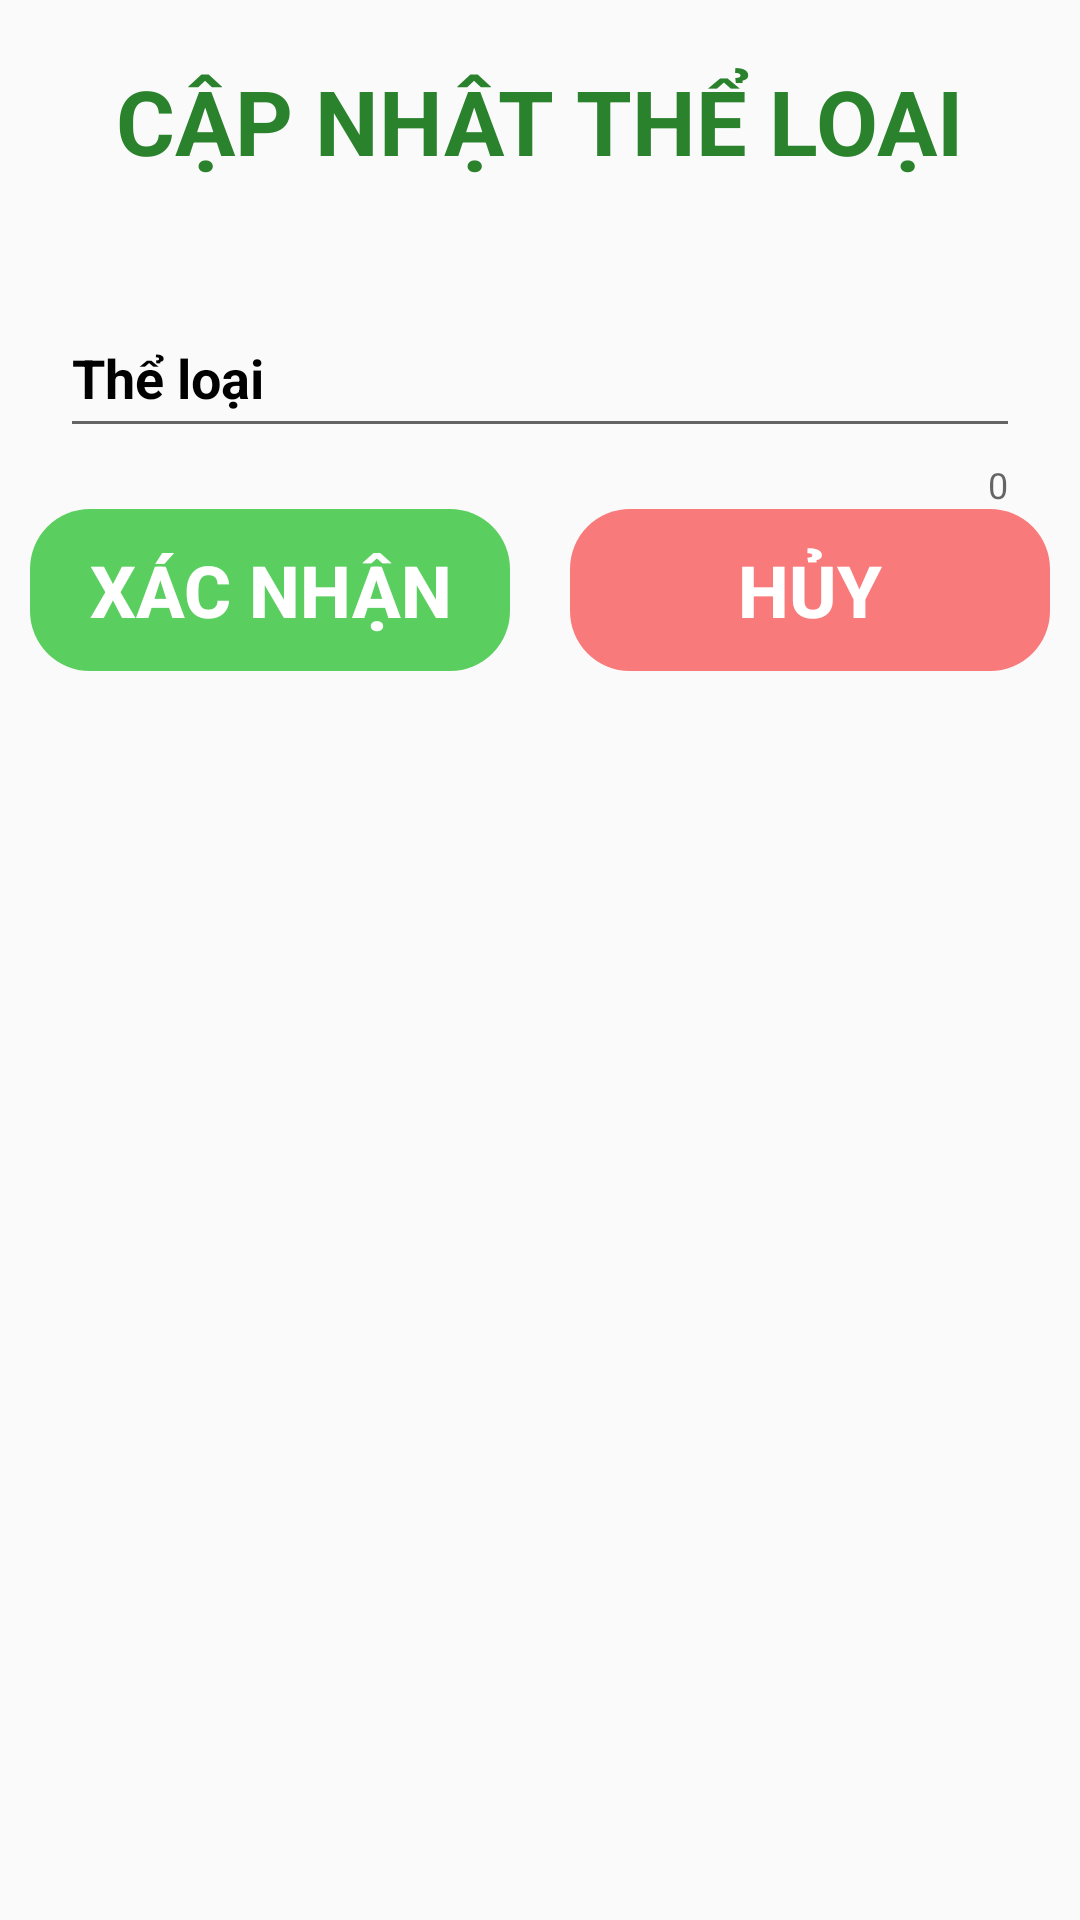

Here is an Android app screen rendered from its layout file. Give the layout XML and the strings, colors and styles it references.
<!-- AndroidManifest.xml: application theme Theme.WarehouseManager -->
<!-- res/layout/edit_category_layout.xml -->
<?xml version="1.0" encoding="utf-8"?>
<LinearLayout xmlns:android="http://schemas.android.com/apk/res/android"
    xmlns:app="http://schemas.android.com/apk/res-auto"
    android:layout_width="match_parent"
    android:layout_height="wrap_content"
    android:layout_marginTop="10dp"
    android:gravity="center_horizontal"
    android:paddingVertical="20dp"
    android:paddingHorizontal="10dp"
    android:orientation="vertical">

    <TextView
        android:layout_width="wrap_content"
        android:layout_height="wrap_content"
        android:layout_marginBottom="20dp"
        android:text="@string/update_category"
        android:textAllCaps="true"
        android:textColor="#2A822D"
        android:textSize="30sp"
        android:textStyle="bold" />

    <com.google.android.material.textfield.TextInputLayout
        android:layout_width="match_parent"
        android:layout_height="wrap_content"
        android:layout_marginTop="10dp"
        android:paddingHorizontal="10dp"
        android:textColorHint="@color/black"
        app:counterEnabled="true"
        app:errorEnabled="true">

        <com.google.android.material.textfield.TextInputEditText
            android:id="@+id/edtNameEditCatRow"
            android:layout_width="match_parent"
            android:layout_height="48dp"
            android:hint="@string/category"
            android:textColor="@color/black"
            android:textStyle="bold" />
    </com.google.android.material.textfield.TextInputLayout>

    <LinearLayout
        android:layout_width="match_parent"
        android:layout_height="wrap_content"
        android:gravity="center_horizontal"
        android:orientation="horizontal">

        <Button
            android:id="@+id/btnConfirmEditCatRow"
            android:layout_width="wrap_content"
            android:layout_height="wrap_content"
            android:text="@string/confirm"
            android:background="@drawable/confirm_button"
            android:textColor="#fff"
            android:textSize="24sp"
            android:textStyle="bold"
            style="?android:attr/buttonBarButtonStyle" />

        <Button
            android:id="@+id/btnCancelEditCatRow"
            android:layout_width="wrap_content"
            android:layout_height="wrap_content"
            android:text="@string/cancel"
            android:background="@drawable/cancel_button"
            android:layout_marginStart="20dp"
            android:textColor="#fff"
            android:textSize="24sp"
            android:textStyle="bold"
            style="?android:attr/buttonBarButtonStyle" />

    </LinearLayout>
</LinearLayout>
<!-- resources referenced by this layout -->
<resources>
  <!-- drawable cancel_button (drawable) -->
  <?xml version="1.0" encoding="utf-8"?>
  <shape xmlns:android="http://schemas.android.com/apk/res/android">
      <solid android:color="#F87A7A"/>
      <size android:width="160dp"
          android:height="54dp"/>
      <corners android:radius="20dp"/>
  </shape>
  <!-- drawable confirm_button (drawable) -->
  <?xml version="1.0" encoding="utf-8"?>
  <shape xmlns:android="http://schemas.android.com/apk/res/android">
      <solid android:color="#5ACF5F"/>
      <size android:width="160dp"
          android:height="54dp"/>
      <corners android:radius="20dp"/>
  </shape>
  <string name="cancel">HỦY</string>
  <string name="category">Thể loại</string>
  <string name="confirm">XÁC NHẬN</string>
  <string name="update_category">Cập nhật thể loại</string>
  <style name="Theme.WarehouseManager" parent="Base.Theme.WarehouseManager" />
  <style name="Base.Theme.WarehouseManager" parent="Theme.AppCompat.Light">
          
          
      </style>
  <!-- not gathered from this repository: default colours our renderer supplied (Android Studio template values) -->
  <color name="black">#FF000000</color>
</resources>
